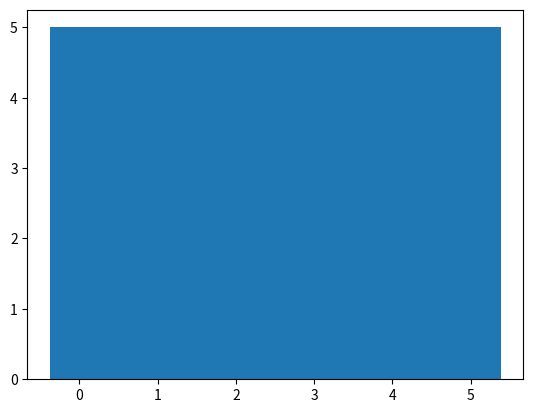

Recreate this plot in Python.
import numpy
import matplotlib.pyplot as plt

x = numpy.random.uniform(0.0, 5.0, 250)

plt.bar(x, 5)
plt.show()
